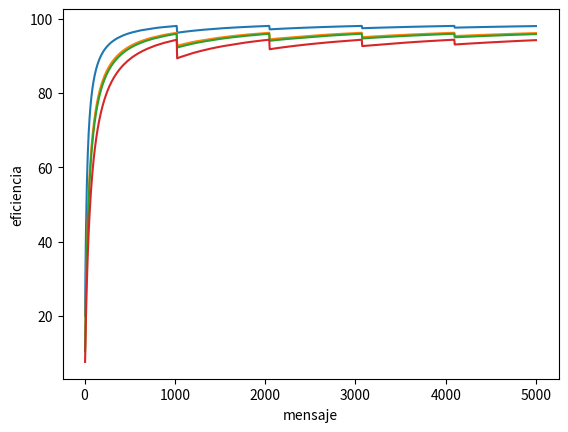

The matplotlib source for this figure:
import matplotlib.pyplot as plt


def fragment(n):
    r = n % 1024
    m = (n - r) / 1024
    fragments = [int(m), r]
    return fragments


def volumetric_efficiency(message):
    data = fragment(message)

    tcp = 0
    ip = 0
    llc = 0
    ma_pdu = 0

    if data[1] != 0:
        tcp = data[1] + 20
        ip = tcp + 20
        llc = ip + 3
        ma_pdu = llc + 18

    tcp_efficiency = (message/(tcp + ((1024 + 20) * data[0]))) * 100
    ip_efficiency = (message/(ip + ((1044 + 20) * data[0]))) * 100
    llc_efficiency = (message/(llc + ((1064 + 3) * data[0]))) * 100
    efficiency = (message/(ma_pdu + ((1067 + 18) * data[0]))) * 100

    protocol = {'message': message, 'tcp': round(tcp_efficiency, ndigits=2),
                'ip': round(ip_efficiency, ndigits=2), 'llc': round(llc_efficiency, ndigits=2),
                'efficiency': round(efficiency, ndigits=2)}
    return protocol


plt.ylabel('eficiencia')
plt.xlabel('mensaje')
data = []
plot_x = []
plot_tcp = []
plot_ip = []
plot_llc = []
plot_efficiency = []
for i in range(1, 1001):
    data.append(volumetric_efficiency(i * 5))
for d in data:
    print(d)
    plot_x.append(d['message'])
    plot_tcp.append(d['tcp'])
    plot_ip.append(d['ip'])
    plot_llc.append(d['llc'])
    plot_efficiency.append(d['efficiency'])
plt.plot(plot_x, plot_tcp)
plt.plot(plot_x, plot_ip)
plt.plot(plot_x, plot_llc)
plt.plot(plot_x, plot_efficiency)
plt.show()
